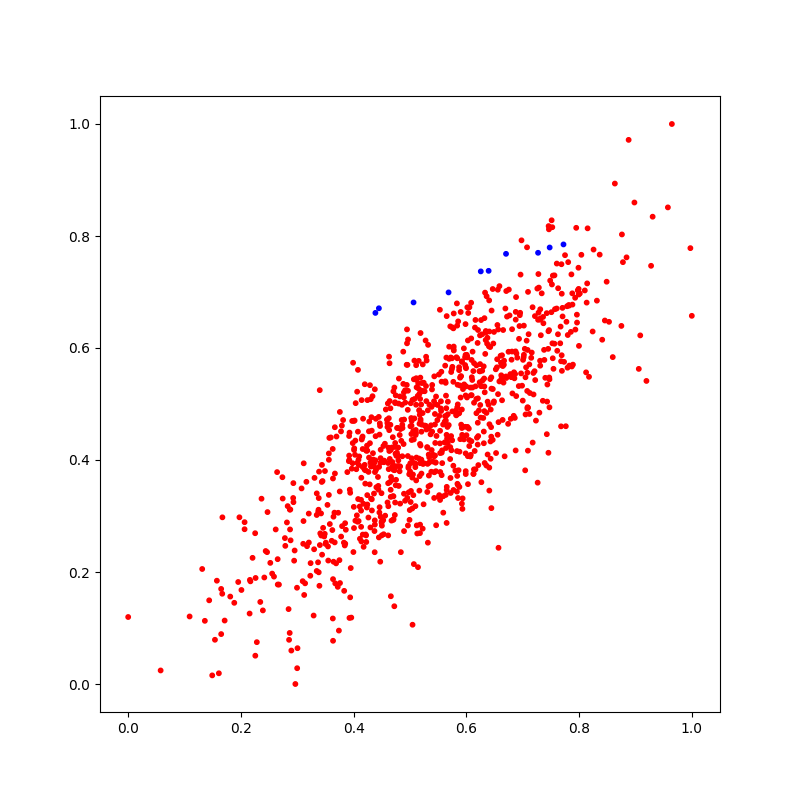

Data behind this chart, as committed beside it:
X_1, X_2, Y
0.6308, 0.5672, 0
0.4065, 0.3951, 0
0.7311, 0.6527, 0
0.6633, 0.5067, 0
0.6007, 0.5878, 0
0.5045, 0.5073, 0
0.4653, 0.4923, 0
0.6136, 0.5023, 0
0.3386, 0.3792, 0
0.4364, 0.388, 0
0.5615, 0.4684, 0
0.2966, 0.0, 0
0.4062, 0.522, 0
0.7533, 0.5816, 0
0.5665, 0.459, 0
0.2846, 0.1338, 0
0.4086, 0.4005, 0
0.5106, 0.448, 0
0.4974, 0.389, 0
0.7998, 0.6038, 0
0.585, 0.3554, 0
0.4896, 0.4722, 0
0.6326, 0.5209, 0
0.5735, 0.4173, 0
0.6027, 0.4068, 0
0.0, 0.1196, 0
0.693, 0.532, 0
0.876, 0.8028, 0
0.824, 0.6295, 0
0.6442, 0.4417, 0
0.4631, 0.4533, 0
0.5956, 0.5993, 0
0.7083, 0.4919, 0
0.5772, 0.3465, 0
0.5111, 0.5433, 0
0.6482, 0.502, 0
0.607, 0.4063, 0
0.3851, 0.2506, 0
0.4633, 0.416, 0
0.516, 0.4026, 0
0.4335, 0.5139, 0
0.4737, 0.4303, 0
0.6624, 0.5695, 0
0.5639, 0.4782, 0
0.649, 0.5047, 0
0.5854, 0.4829, 0
0.7311, 0.6692, 0
0.4663, 0.3697, 0
0.3611, 0.2557, 0
0.5852, 0.3321, 0
0.5862, 0.3817, 0
0.3748, 0.2211, 0
0.4731, 0.3018, 0
0.5178, 0.4286, 0
0.503, 0.4698, 0
0.3393, 0.1754, 0
0.4952, 0.3324, 0
0.7786, 0.6745, 0
0.7465, 0.8119, 0
0.4736, 0.4233, 0
... 940 more rows
